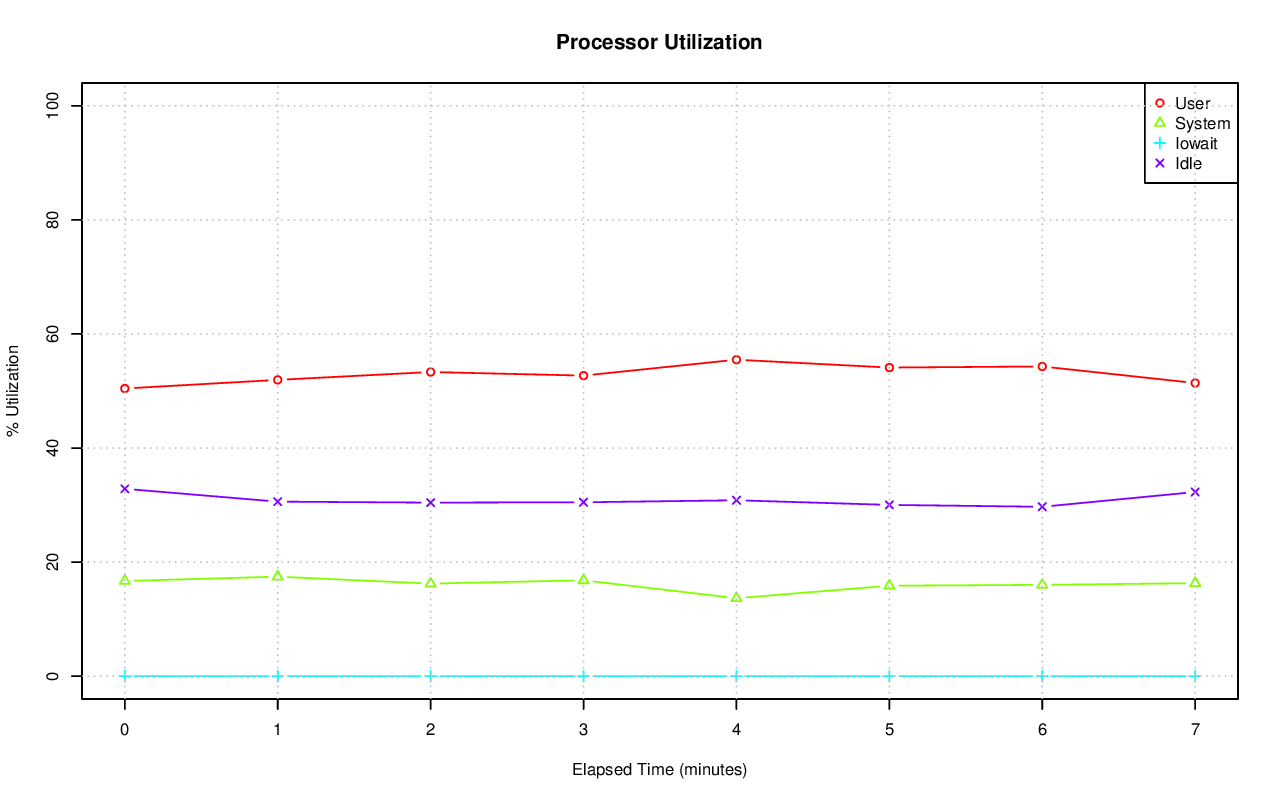

The table this chart was drawn from, first rows:
# hostname; interval; timestamp; CPU; %user; %nice; %system; %iowait; %steal; %idle
axle; 60; 1416387794; -1; 50.44; 0.00; 16.69; 0.02; 0.00; 32.85
axle; 60; 1416387794; 0; 73.07; 0.00; 11.46; 0.00; 0.00; 15.47
axle; 60; 1416387794; 1; 57.41; 0.00; 16.64; 0.05; 0.00; 25.90
axle; 60; 1416387794; 2; 63.18; 0.00; 17.36; 0.02; 0.00; 19.45
axle; 60; 1416387794; 3; 19.10; 0.00; 13.34; 0.02; 0.00; 67.54
axle; 60; 1416387794; 4; 64.60; 0.00; 11.18; 0.02; 0.00; 24.20
axle; 60; 1416387794; 5; 48.13; 0.00; 14.54; 0.02; 0.00; 37.31
axle; 60; 1416387794; 6; 38.34; 0.00; 20.11; 0.03; 0.00; 41.52
axle; 60; 1416387794; 7; 36.98; 0.00; 22.31; 0.02; 0.00; 40.70
axle; 60; 1416387794; 8; 41.69; 0.00; 21.38; 0.02; 0.00; 36.91
axle; 60; 1416387794; 9; 51.17; 0.00; 13.42; 0.02; 0.00; 35.39
axle; 60; 1416387794; 10; 49.77; 0.00; 17.62; 0.02; 0.00; 32.59
axle; 60; 1416387794; 11; 70.03; 0.00; 12.21; 0.00; 0.00; 17.76
axle; 60; 1416387794; 12; 46.19; 0.00; 18.22; 0.02; 0.00; 35.58
axle; 60; 1416387794; 13; 42.39; 0.00; 20.84; 0.03; 0.00; 36.73
axle; 60; 1416387794; 14; 63.73; 0.00; 17.52; 0.03; 0.00; 18.71
axle; 60; 1416387794; 15; 41.01; 0.00; 18.96; 0.02; 0.00; 40.01
axle; 59; 1416387854; -1; 51.95; 0.00; 17.45; 0.00; 0.00; 30.60
axle; 59; 1416387854; 0; 20.43; 0.00; 10.91; 0.07; 0.00; 68.58
axle; 59; 1416387854; 1; 53.45; 0.00; 25.56; 0.02; 0.00; 20.98
axle; 59; 1416387854; 2; 51.69; 0.00; 24.47; 0.00; 0.00; 23.85
axle; 59; 1416387854; 3; 76.39; 0.00; 19.29; 0.00; 0.00; 4.32
axle; 59; 1416387854; 4; 70.63; 0.00; 15.21; 0.00; 0.00; 14.16
axle; 59; 1416387854; 5; 58.03; 0.00; 18.87; 0.00; 0.00; 23.10
axle; 59; 1416387854; 6; 71.34; 0.00; 15.61; 0.00; 0.00; 13.05
axle; 59; 1416387854; 7; 34.46; 0.00; 18.99; 0.00; 0.00; 46.55
axle; 59; 1416387854; 8; 83.46; 0.00; 6.95; 0.00; 0.00; 9.59
axle; 59; 1416387854; 9; 66.34; 0.00; 20.75; 0.00; 0.00; 12.91
axle; 59; 1416387854; 10; 40.16; 0.00; 14.32; 0.00; 0.00; 45.52
axle; 59; 1416387854; 11; 51.55; 0.00; 22.73; 0.00; 0.00; 25.72
axle; 59; 1416387854; 12; 33.03; 0.00; 14.84; 0.00; 0.00; 52.13
axle; 59; 1416387854; 13; 51.36; 0.00; 19.11; 0.00; 0.00; 29.53
axle; 59; 1416387854; 14; 33.86; 0.00; 20.20; 0.00; 0.00; 45.94
axle; 59; 1416387854; 15; 34.55; 0.00; 11.34; 0.02; 0.00; 54.10
axle; 60; 1416387914; -1; 53.33; 0.00; 16.23; 0.01; 0.00; 30.43
axle; 60; 1416387914; 0; 77.05; 0.00; 13.18; 0.00; 0.00; 9.77
axle; 60; 1416387914; 1; 69.96; 0.00; 13.22; 0.00; 0.00; 16.82
axle; 60; 1416387914; 2; 27.25; 0.00; 15.22; 0.00; 0.00; 57.53
axle; 60; 1416387914; 3; 93.85; 0.00; 4.07; 0.00; 0.00; 2.08
axle; 60; 1416387914; 4; 64.32; 0.00; 21.02; 0.02; 0.00; 14.65
axle; 60; 1416387914; 5; 33.86; 0.00; 19.22; 0.05; 0.00; 46.87
axle; 60; 1416387914; 6; 73.13; 0.00; 13.74; 0.00; 0.00; 13.12
axle; 60; 1416387914; 7; 33.97; 0.00; 10.29; 0.00; 0.00; 55.74
axle; 60; 1416387914; 8; 34.30; 0.00; 5.15; 0.00; 0.00; 60.55
axle; 60; 1416387914; 9; 25.93; 0.00; 7.39; 0.00; 0.00; 66.68
axle; 60; 1416387914; 10; 50.18; 0.00; 30.44; 0.00; 0.00; 19.37
axle; 60; 1416387914; 11; 42.20; 0.00; 23.71; 0.00; 0.00; 34.09
axle; 60; 1416387914; 12; 36.65; 0.00; 20.81; 0.00; 0.00; 42.54
axle; 60; 1416387914; 13; 80.18; 0.00; 17.33; 0.00; 0.00; 2.49
axle; 60; 1416387914; 14; 53.70; 0.00; 15.83; 0.00; 0.00; 30.46
axle; 60; 1416387914; 15; 56.50; 0.00; 29.01; 0.00; 0.00; 14.50
axle; 60; 1416387974; -1; 52.70; 0.00; 16.81; 0.00; 0.00; 30.49
axle; 60; 1416387974; 0; 29.93; 0.00; 13.72; 0.03; 0.00; 56.31
axle; 60; 1416387974; 1; 53.78; 0.00; 10.99; 0.02; 0.00; 35.21
axle; 60; 1416387974; 2; 42.27; 0.00; 16.55; 0.00; 0.00; 41.18
axle; 60; 1416387974; 3; 78.91; 0.00; 13.47; 0.00; 0.00; 7.62
axle; 60; 1416387974; 4; 72.97; 0.00; 15.32; 0.00; 0.00; 11.71
axle; 60; 1416387974; 5; 50.07; 0.00; 23.03; 0.00; 0.00; 26.90
axle; 60; 1416387974; 6; 52.00; 0.00; 20.10; 0.00; 0.00; 27.90
axle; 60; 1416387974; 7; 75.81; 0.00; 12.17; 0.00; 0.00; 12.02
... 76 more rows
